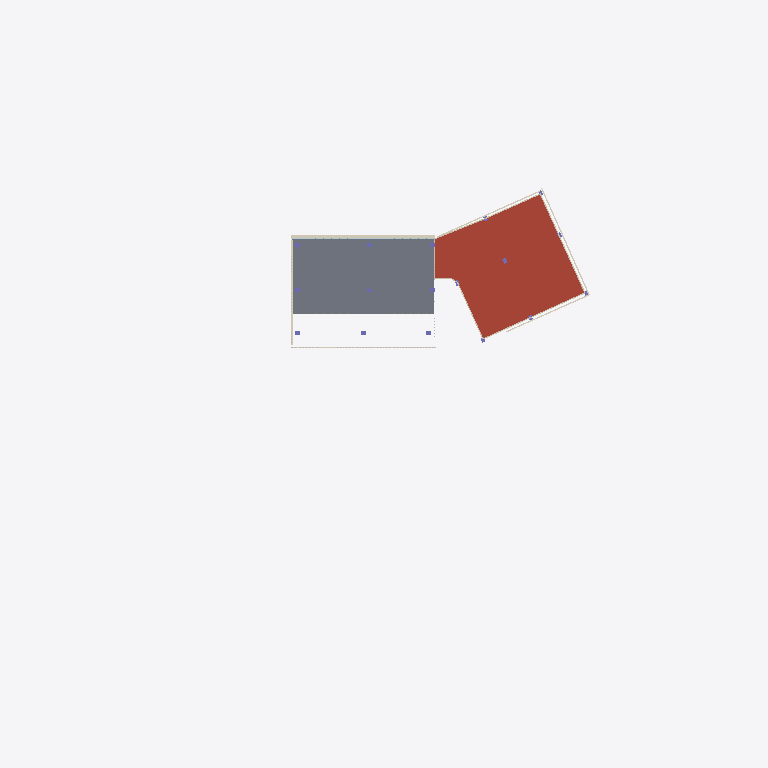
Plan cut of the same IFC building model at storey 'Nivel 4' (level 11.60 m, cut at 13.00 m), seen from above with north up, elements coloured by IFC class (only those large enough to see are counted): 6 coverings (cream), 1 roof (red-brown), 1 slab (grey), 1 wall (beige), 1 plate (pale blue). Cut surfaces are drawn darker.
Extent 138.3 m × 111.0 m × 25.5 m (x, y, z). Storeys (7): Semisótano at -4.10 m; Nivel 1 at 0.40 m; Nivel 2 at 4.00 m; Nivel 3 at 7.80 m; Nivel 4 at 11.60 m; Nivel 5 at 15.40 m; Cubierta at 19.20 m. Elements (3092): 2025 IfcShadingDevice, 631 IfcMember, 232 IfcPlate, 91 IfcWall, 31 IfcColumn, 31 IfcGeographicElement, 29 IfcCovering, 20 IfcSlab, 2 IfcRailing.

HEADER;
FILE_DESCRIPTION(('ViewDefinition[DesignTransferView]'),'2;1');
FILE_NAME('/dev/null','2026-10-25T18:30:51-05:00',(''),(''),'IfcOpenShell 0.9.0.post1','IfcOpenShell 0.9.0.post1','Nobody');
FILE_SCHEMA(('IFC4'));
ENDSEC;
DATA;
#1=IFCPROJECT('35Y8ckqr592w2OSCY1BOpA',$,'CIP Guajira',$,$,$,$,(#11),#6);
#15=IFCSITE('07ilq87tX0nuRFbvMgQQEK',$,'Lote CIP - SENA Centro Industrial y de Energías Alternativas',$,$,#26,$,$,$,$,$,$,$,$);
#27=IFCBUILDING('1FX6Xlww94tQFFBVCdU03m',$,'Centro de Innovación y Productividad',$,$,#38,$,$,$,$,$,$);
#39=IFCBUILDINGSTOREY('0o3olGWoHEMg70omY4FsXt',$,'Semisótano',$,$,#50,$,$,$,-4.1);
#51=IFCBUILDINGSTOREY('1iNmp9M3j7m8k1eBpPA4wB',$,'Nivel 1',$,$,#61,$,$,$,0.4);
#62=IFCBUILDINGSTOREY('3K8a4$c2TBw8RM6vyyvXnM',$,'Nivel 2',$,$,#72,$,$,$,4.0);
#73=IFCBUILDINGSTOREY('1GZKlbUhv3fAPfDTNgkYfV',$,'Nivel 3',$,$,#83,$,$,$,7.8);
#84=IFCBUILDINGSTOREY('1XwebAa_nATf1nZx3T4fDM',$,'Nivel 4',$,$,#94,$,$,$,11.6);
#95=IFCBUILDINGSTOREY('3cQXvi6X5EwQBbG5uw47RM',$,'Nivel 5',$,$,#105,$,$,$,15.4);
#106=IFCBUILDINGSTOREY('20aMIUtg1F1QgpmNP_3qxf',$,'Cubierta',$,$,#116,$,$,$,19.2);
#18516=IFCSLAB('3R1K6ENmDEmwzmwKkIQv5g',$,'Cubierta',$,$,#18527,#18522,$,.ROOF.);
#18317=IFCSLAB('0592AtuXf0Nu6yeDf6iJt7',$,'Entrepiso Nivel 4',$,$,#18329,#18323,$,.FLOOR.);
#92606=IFCWALL('2ooLo9kdr9WBO2bEPxULho',$,'Antepecho cubierta',$,$,#92617,#92612,$,.PARAPET.);
#80160=IFCCOVERING('0M9wt2gtP199PZz4P4$hOn',$,'Marco fachada norte',$,$,#80179,#80166,$,.CLADDING.);
#80070=IFCCOVERING('302CiPeZD2depIykdyUw$d',$,'Franja de losa',$,$,#80081,#80076,$,.CLADDING.);
#79680=IFCCOVERING('2$jwFhmqL1C8y2D4DJYLDG',$,'Franja de losa',$,$,#79691,#79686,$,.CLADDING.);
#79500=IFCCOVERING('2reRMtQOT8PBJHBXUXF_mW',$,'Franja de losa',$,$,#79511,#79506,$,.CLADDING.);
#84158=IFCPLATE('06dAyfN0D4GuI1JFz$LTTX',$,'Vidrio Nivel 4',$,$,#84169,#84164,$,.CURTAIN_PANEL.);
#79590=IFCCOVERING('3x86ayN4z5lADDBwoETsmB',$,'Franja de losa',$,$,#79601,#79596,$,.CLADDING.);
#79830=IFCCOVERING('1uYpuj71f3EeIxfuVdPX59',$,'Franja de losa',$,$,#79841,#79836,$,.CLADDING.);
ENDSEC;
